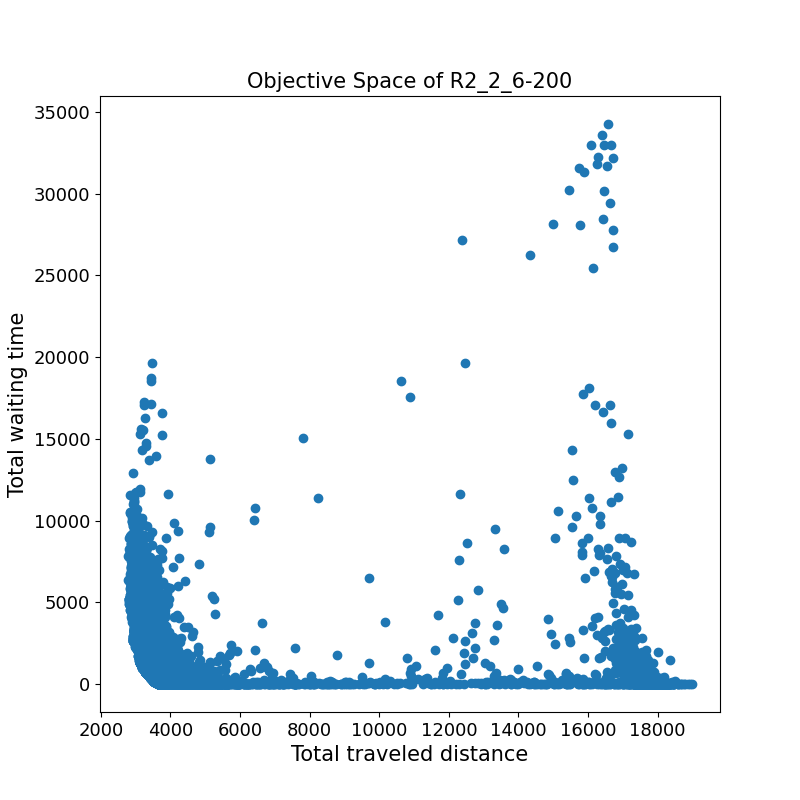

Source data for this figure (header and first rows):
4509.7	5.6	
3786	0.0	
3594	793.6	
3953	399.9	
3818	1.8	
4219	0.0	
3001	5148	
3975	68.9	
3103	4340	
3079	2488	
3765	0.2	
4318	0.2	
3766	106.9	
3905	2.6	
3815	408.0	
4036	5.1	
4382	196.4	
17574	23.4	
3629	219.4	
4532	22.5	
4432	0.0	
18689	0.0	
4136	13.3	
3618	301.4	
3554	167.2	
3684	73.5	
3812	4.1	
3914	5.4	
3451	538.4	
3528	347.6	
17955	3.6	
3373	588.1	
3383	3992	
3835	373.9	
3755	1270	
3917	2.7	
3787	207.1	
3991	4.5	
4390	0.2	
3160	3308	
4862	542.0	
3972	0.9	
4182	48.4	
3304	1569	
3641	507.9	
3619	180.4	
13599	2.2	
3878	39.8	
3170	1750	
3712	1.2	
4200	0.0	
3848	0.1	
3502	1092	
3538	135.2	
3767	46.6	
2939	4283	
4176	4.2	
3842	0.7	
4775	0.3	
2976	4575	
3737	92.9	
... 15,816 more rows
